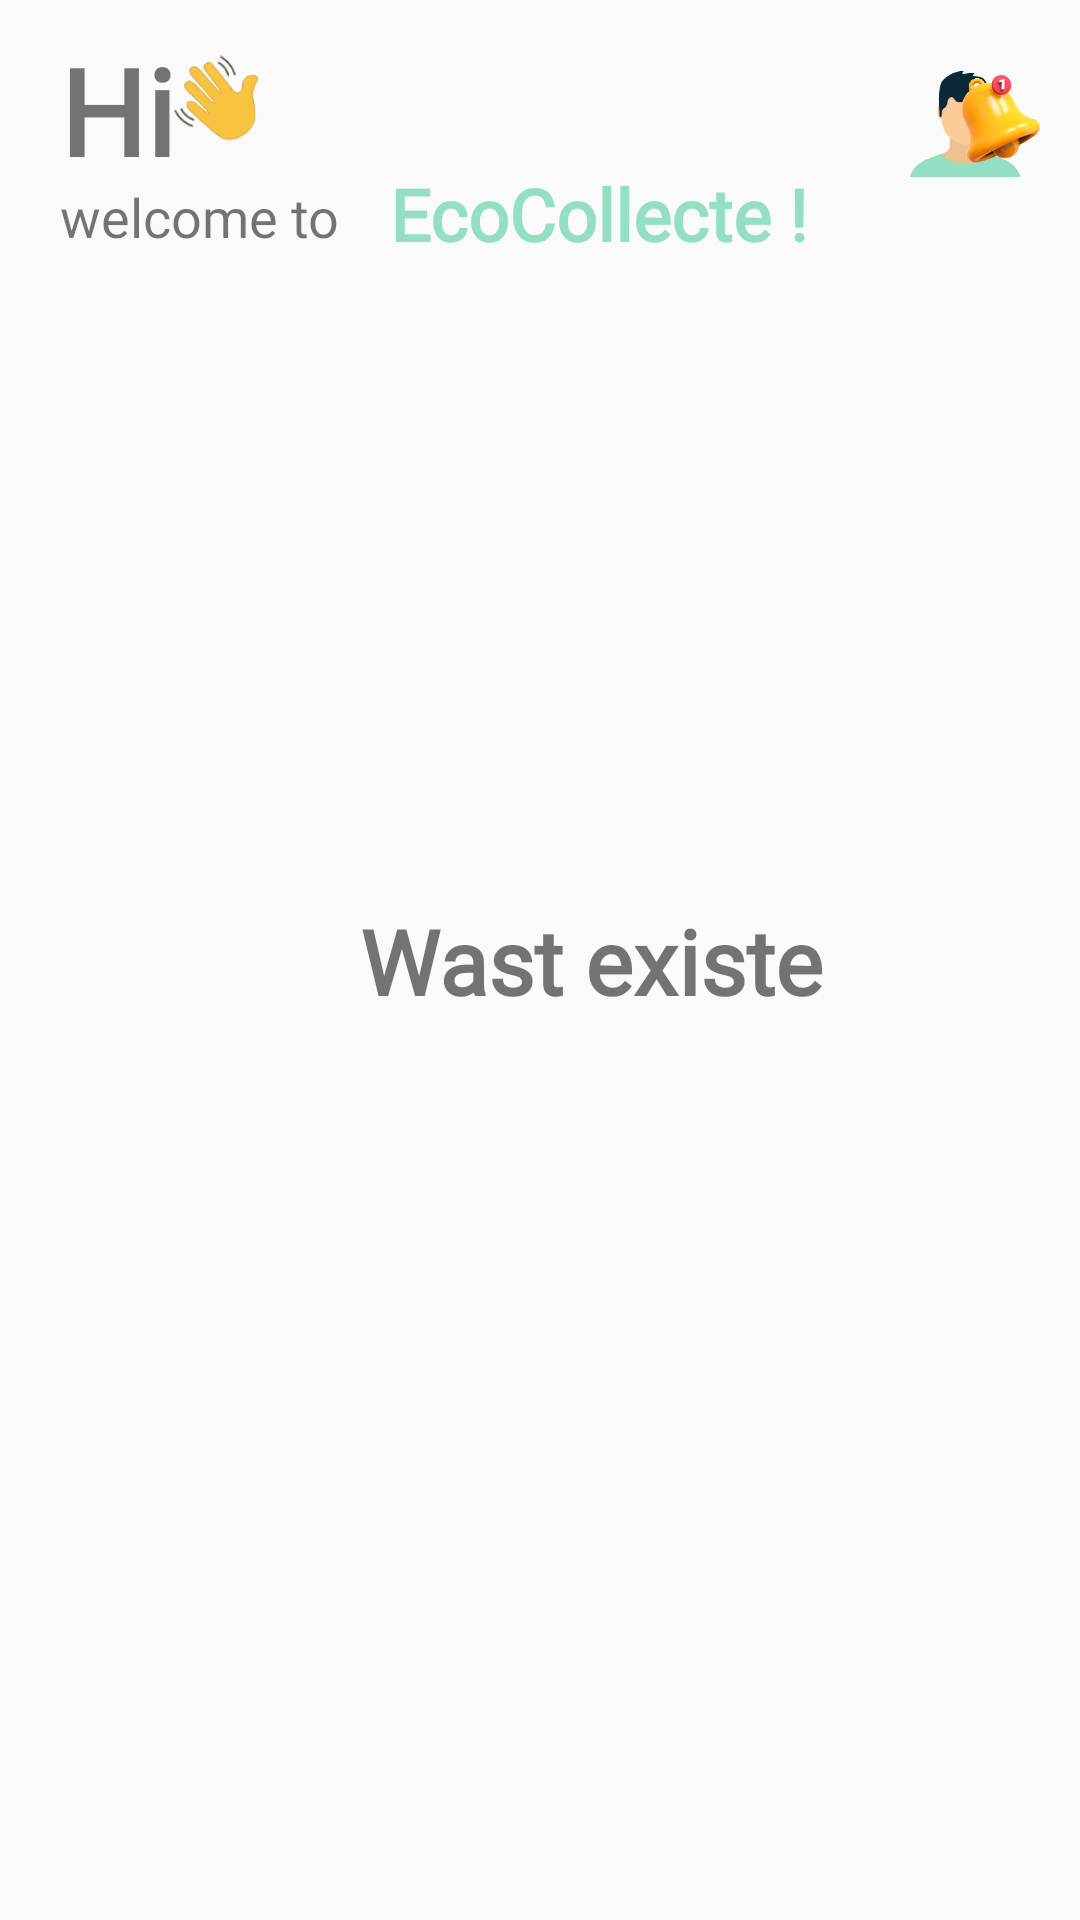

Produce the Android XML layout that renders to this screen, including the resource entries it uses.
<!-- AndroidManifest.xml: application theme Theme.EcoCollectte -->
<!-- res/layout/fragment_home.xml -->
<RelativeLayout xmlns:android="http://schemas.android.com/apk/res/android"
    xmlns:tools="http://schemas.android.com/tools"
    android:layout_width="match_parent"
    android:layout_height="match_parent">

    <TextView
        android:layout_width="50dp"
        android:layout_height="50dp"
        android:layout_marginStart="20dp"
        android:layout_marginTop="10dp"
        android:fontFamily="@font/architects_daughter"
        android:text="Hi"
        android:textStyle="bold"
        android:textSize="40dp" />

    <ImageView
        android:layout_width="45dp"
        android:layout_height="45dp"
        android:src="@drawable/hi"
        android:layout_marginTop="8dp"
        android:layout_marginStart="50dp"/>

    <ImageView
        android:id="@+id/notification"
        android:layout_width="45dp"
        android:layout_height="45dp"
        android:layout_marginTop="15dp"
        android:layout_marginStart="310dp"
        android:elevation="20dp"
        android:src="@drawable/notiiii" />

    <ImageView
        android:id="@+id/profile_image"
        android:layout_width="200dp"
        android:layout_height="200dp"
        android:layout_alignParentEnd="true"
        android:layout_marginStart="35dp"
        android:layout_marginTop="-59dp"
        android:layout_marginEnd="-62dp"
        android:layout_marginBottom="16dp"
        android:src="@drawable/users" />
    <TextView
        android:layout_width="140dp"
        android:layout_height="50dp"
        android:layout_marginStart="20dp"
        android:layout_marginTop="60dp"
        android:fontFamily="@font/architects_daughter"
        android:text="welcome to "
        android:textSize="18dp" />
    <TextView
        android:layout_width="145dp"
        android:layout_height="50dp"
        android:text="EcoCollecte ! "
        android:layout_marginTop="55dp"
        android:layout_marginStart="130dp"
        android:fontFamily="@font/architects_daughter"
        android:textStyle="bold"
        android:textColor="@color/green"
        android:textSize="24dp"/>

    <androidx.viewpager2.widget.ViewPager2
        android:id="@+id/viewPager"
        android:layout_width="match_parent"
        android:layout_height="190dp"
        android:layout_marginTop="70dp" />

    <com.google.android.material.tabs.TabLayout
        android:id="@+id/tabLayout"
        android:layout_width="wrap_content"
        android:layout_height="wrap_content"
        android:layout_alignParentBottom="true"
        android:layout_gravity="center_horizontal"
        android:layout_marginStart="100dp"
        android:background="@android:color/transparent" />
    <TextView
        android:layout_width="200dp"
        android:layout_height="50dp"
        android:text="Wast existe"
        android:fontFamily="@font/architects_daughter"
        android:textSize="30dp"
        android:layout_marginTop="300dp"
        android:layout_marginStart="120dp"
        android:textStyle="bold"/>


    <androidx.recyclerview.widget.RecyclerView
        android:id="@+id/recycler_view"
        android:layout_width="match_parent"
        android:layout_height="385dp"
        android:layout_below="@id/profile_image"
        android:layout_marginTop="189dp"
        android:elevation="20dp" />
    </RelativeLayout>
<!-- resources referenced by this layout -->
<resources>
  <color name="green">#93DFC1</color>
  <!-- drawable hi: png bitmap (drawable, 3908 bytes) -->
  <!-- drawable notiiii: png bitmap (drawable, 24494 bytes) -->
  <!-- drawable users: png bitmap (drawable, 5368 bytes) -->
  <style name="Theme.EcoCollectte" parent="Base.Theme.EcoCollectte" />
  <style name="Base.Theme.EcoCollectte" parent="Theme.AppCompat.DayNight.NoActionBar">
          
          
      </style>
</resources>
